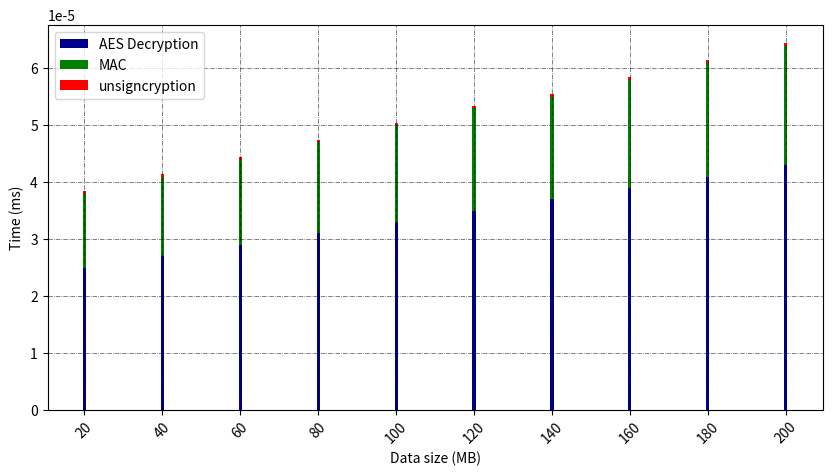
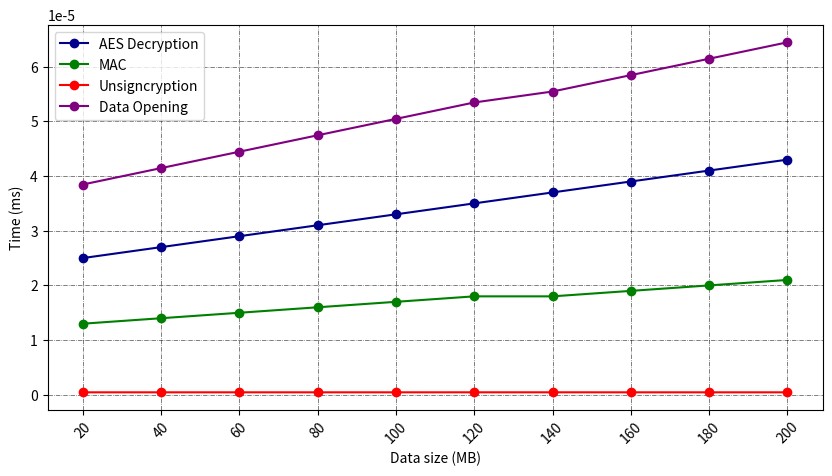
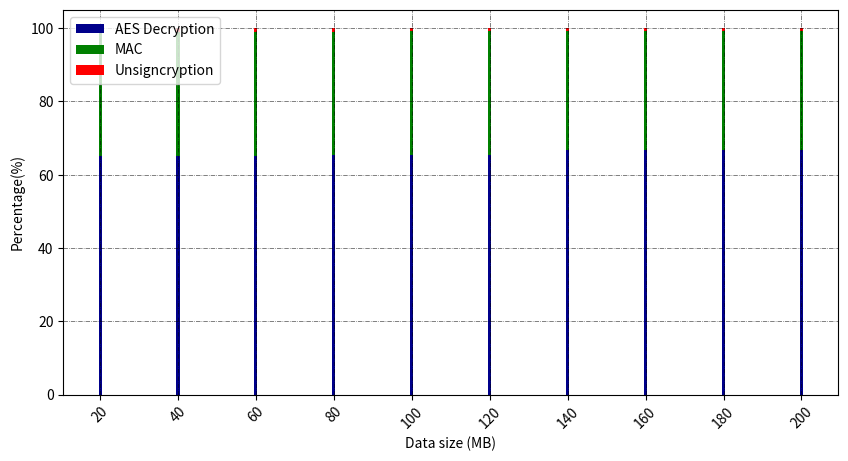
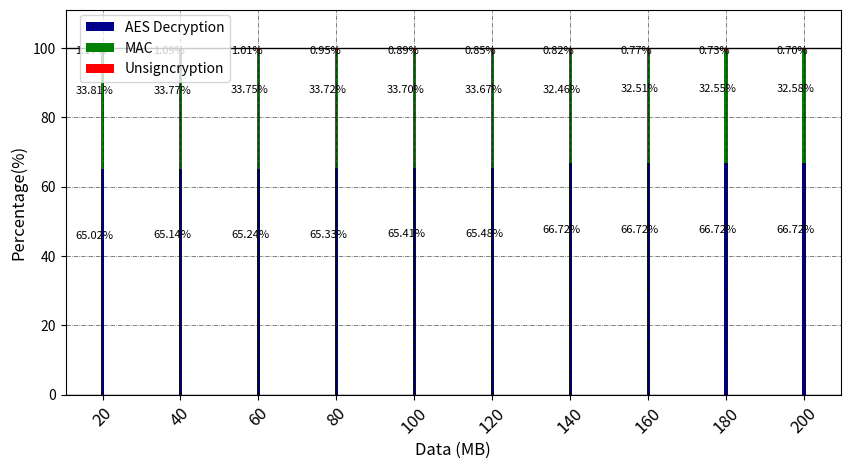

The script that saved these images, in order:
import matplotlib.pyplot as plt
import numpy as np

data_size = [20, 40, 60, 80, 100, 120, 140, 160, 180, 200]
aes_decryption = [0.000025, 0.000027, 0.000029, 0.000031, 0.000033, 0.000035, 0.000037, 0.000039, 0.000041, 0.000043]
mac = [0.000013, 0.000014, 0.000015, 0.000016, 0.000017, 0.000018, 0.000018, 0.000019, 0.000020, 0.000021]
unsigncryption = [4.51e-7, 4.52e-7, 4.51e-7, 4.52e-7, 4.51e-7, 4.53e-7, 4.54e-7, 4.51e-7, 4.51e-7, 4.51e-7]



fig, ax = plt.subplots(figsize=(10,5))

# Data Creation
ax.bar(data_size, aes_decryption, label='AES Decryption', color='darkblue')
ax.bar(data_size, mac, label='MAC', bottom=aes_decryption, color='green')
ax.bar(data_size, unsigncryption, label='unsigncryption', bottom=np.add(aes_decryption,mac), color='red')
ax.legend(loc='upper left')

# Additional plot formatting
ax.set_xlabel('Data size (MB)')
ax.set_ylabel('Time (ms)')
# #ax.set_title('Encryption/Decryption Time Comparison')
ax.set_xticks(data_size)
ax.set_xticklabels(data_size, rotation=45)
ax.grid(visible=True, which='both', axis='both', linewidth=0.5, linestyle='-.', alpha=0.7, color='black')



fig, ax = plt.subplots(figsize=(10,5))

# Data Creation
data_creation = np.add(np.add(aes_decryption, mac), unsigncryption)
ax.plot(data_size, aes_decryption, label='AES Decryption', color='darkblue', marker='o')
ax.plot(data_size, mac, label='MAC', color='green', marker='o')
ax.plot(data_size, unsigncryption, label='Unsigncryption', color='red', marker='o')
ax.plot(data_size, data_creation, label='Data Opening', color='purple', marker='o')
ax.legend(loc='upper left')

# Additional plot formatting
ax.set_xlabel('Data size (MB)')
ax.set_ylabel('Time (ms)')
#ax.set_title('Encryption/Decryption Time Comparison')
ax.set_xticks(data_size)
ax.set_xticklabels(data_size, rotation=45)
ax.grid(visible=True, which='both', axis='both', linewidth=0.5, linestyle='-.', alpha=0.7, color='black')


fig, ax = plt.subplots(figsize=(10,5))

# Data Creation
data_creation = np.add(np.add(aes_decryption, mac), unsigncryption)
aes_decryption_percent = np.divide(aes_decryption, data_creation) * 100
mac_percent = np.divide(mac, data_creation) * 100
unsigncryption_percent = np.divide(unsigncryption, data_creation) * 100

# Plotting
ax.bar(data_size, aes_decryption_percent, label='AES Decryption', color='darkblue')
ax.bar(data_size, mac_percent, label='MAC', bottom=aes_decryption_percent, color='green')
ax.bar(data_size, unsigncryption_percent, label='Unsigncryption', bottom=np.add(aes_decryption_percent,mac_percent), color='red')
ax.legend(loc='upper left')

# Additional plot formatting
ax.set_xlabel('Data size (MB)')
ax.set_ylabel('Percentage(%)')
# ax.set_title('Encryption/Decryption Time Comparison in Percentage')
ax.set_xticks(data_size)
ax.set_xticklabels(data_size, rotation=45)
ax.grid(visible=True, which='both', axis='both', linewidth=0.5, linestyle='-.', alpha=0.7, color='black')


fig, ax = plt.subplots(figsize=(10,5))

# Data Creation
data_creation = np.add(np.add(aes_decryption, mac), unsigncryption)
aes_decryption_percent = np.divide(aes_decryption, data_creation) * 100
mac_percent = np.divide(mac, data_creation) * 100
unsigncryption_percent = np.divide(unsigncryption, data_creation) * 100

# Plotting
ax.bar(data_size, aes_decryption_percent, label='AES Decryption', color='darkblue')
ax.bar(data_size, mac_percent, label='MAC', bottom=aes_decryption_percent, color='green')
ax.bar(data_size, unsigncryption_percent, label='Unsigncryption', bottom=np.add(aes_decryption_percent,mac_percent), color='red')
ax.legend(loc='upper left', bbox_to_anchor=(0.01, 1.005))

# Additional plot formatting
ax.set_xlabel('Data (MB)', fontsize=12)
ax.set_ylabel('Percentage(%)', fontsize=12)
# ax.set_title('Encryption/Decryption Time Comparison in Percentage', fontsize=14)
ax.set_xticks(data_size)
ax.set_yticks([0, 20, 40, 60, 80, 100])
ax.set_xticklabels(data_size, rotation=45, fontsize=12)
ax.grid(visible=True, which='both', axis='both', linewidth=0.5, linestyle='-.', alpha=0.7, color='black')
ax.axhline(100, color='black', linewidth=1)
ax.axhline(0, color='black', linewidth=1)
ax.set_ylim(0, 111)

# Adding label above each bar
for i in range(len(data_size)):
    ax.text(x = data_size[i] - 7, y = aes_decryption_percent[i]-20, s = f'{aes_decryption_percent[i]:.2f}%', size = 8)
    ax.text(x = data_size[i] - 7, y = aes_decryption_percent[i]-14 + mac_percent[i] + 2, s = f'{mac_percent[i]:.2f}%', size = 8)
    ax.text(x = data_size[i] - 7, y = aes_decryption_percent[i]-3.8 + mac_percent[i]+ unsigncryption_percent[i] + 2, s = f'{unsigncryption_percent[i]:.2f}%', size = 8)
    
# Adding caption 
plt.show()

plt.show()
